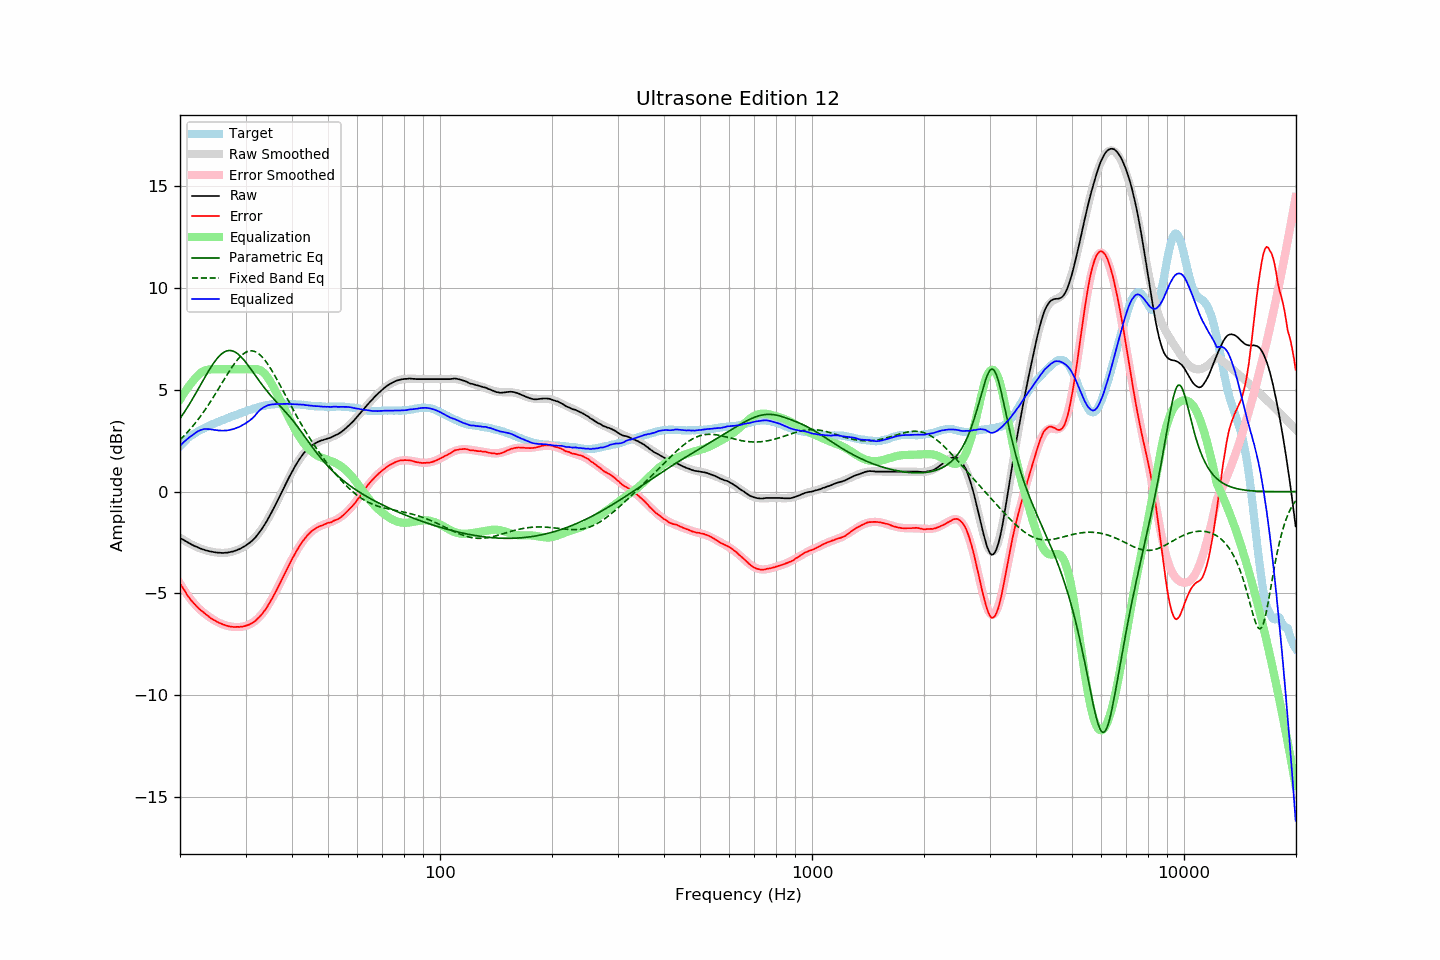

The data file committed next to this chart (first rows):
frequency, raw, error, smoothed, error_smoothed, equalization, parametric_eq, fixed_band_eq, equalized_raw, equalized_smoothed, target
20.00, -2.27, -4.49, -2.27, -4.51, 4.51, 3.58, 2.54, 2.24, 2.25, 2.22
20.20, -2.32, -4.63, -2.32, -4.64, 4.64, 3.69, 2.61, 2.32, 2.32, 2.31
20.40, -2.36, -4.76, -2.37, -4.77, 4.77, 3.81, 2.69, 2.40, 2.40, 2.39
20.61, -2.41, -4.87, -2.42, -4.89, 4.89, 3.93, 2.77, 2.47, 2.47, 2.46
20.81, -2.46, -5.02, -2.46, -5.00, 5.00, 4.05, 2.86, 2.54, 2.54, 2.55
21.02, -2.50, -5.13, -2.51, -5.11, 5.11, 4.18, 2.94, 2.61, 2.60, 2.63
21.23, -2.54, -5.23, -2.55, -5.22, 5.22, 4.31, 3.03, 2.67, 2.67, 2.69
21.44, -2.59, -5.34, -2.59, -5.32, 5.32, 4.44, 3.12, 2.73, 2.73, 2.75
21.66, -2.63, -5.43, -2.63, -5.42, 5.42, 4.57, 3.21, 2.79, 2.79, 2.80
21.87, -2.67, -5.52, -2.67, -5.51, 5.51, 4.71, 3.31, 2.84, 2.84, 2.85
22.09, -2.70, -5.60, -2.70, -5.60, 5.60, 4.84, 3.41, 2.90, 2.89, 2.90
22.31, -2.73, -5.68, -2.74, -5.68, 5.68, 4.98, 3.51, 2.95, 2.95, 2.95
22.54, -2.77, -5.76, -2.77, -5.76, 5.76, 5.12, 3.61, 2.99, 2.99, 2.99
22.76, -2.80, -5.83, -2.80, -5.83, 5.83, 5.26, 3.72, 3.02, 3.02, 3.03
22.99, -2.83, -5.89, -2.83, -5.90, 5.88, 5.40, 3.83, 3.05, 3.05, 3.06
23.22, -2.85, -5.95, -2.86, -5.97, 5.92, 5.54, 3.94, 3.07, 3.06, 3.10
23.45, -2.88, -6.02, -2.88, -6.03, 5.95, 5.68, 4.06, 3.07, 3.07, 3.14
23.69, -2.90, -6.08, -2.90, -6.09, 5.97, 5.81, 4.17, 3.07, 3.07, 3.18
23.92, -2.92, -6.14, -2.92, -6.14, 5.99, 5.94, 4.29, 3.06, 3.06, 3.22
24.16, -2.94, -6.21, -2.94, -6.20, 6.00, 6.07, 4.41, 3.05, 3.05, 3.27
24.40, -2.95, -6.25, -2.96, -6.25, 6.00, 6.19, 4.54, 3.05, 3.04, 3.30
24.65, -2.97, -6.30, -2.97, -6.30, 6.00, 6.31, 4.66, 3.03, 3.03, 3.33
24.89, -2.98, -6.34, -2.99, -6.34, 6.00, 6.42, 4.79, 3.02, 3.01, 3.36
25.14, -2.99, -6.39, -3.00, -6.39, 6.00, 6.52, 4.92, 3.01, 3.00, 3.39
25.39, -3.00, -6.43, -3.00, -6.43, 6.00, 6.61, 5.05, 3.00, 3.00, 3.42
25.65, -3.00, -6.47, -3.01, -6.47, 6.00, 6.69, 5.18, 3.00, 2.99, 3.46
25.91, -3.01, -6.50, -3.01, -6.50, 6.00, 6.76, 5.31, 2.99, 2.99, 3.48
26.16, -3.01, -6.53, -3.01, -6.53, 6.00, 6.82, 5.44, 2.99, 2.99, 3.51
26.43, -3.00, -6.55, -3.01, -6.56, 6.00, 6.87, 5.57, 3.00, 2.99, 3.55
26.69, -3.00, -6.58, -3.00, -6.58, 6.00, 6.90, 5.70, 3.00, 3.00, 3.58
26.96, -2.99, -6.60, -2.99, -6.60, 6.00, 6.92, 5.82, 3.01, 3.01, 3.61
27.23, -2.97, -6.62, -2.98, -6.62, 6.00, 6.92, 5.94, 3.03, 3.02, 3.65
27.50, -2.95, -6.63, -2.96, -6.63, 6.00, 6.91, 6.06, 3.05, 3.04, 3.68
27.77, -2.94, -6.64, -2.94, -6.64, 6.00, 6.89, 6.18, 3.06, 3.06, 3.70
28.05, -2.91, -6.65, -2.91, -6.65, 6.00, 6.86, 6.29, 3.09, 3.09, 3.74
28.33, -2.88, -6.64, -2.89, -6.65, 6.00, 6.81, 6.39, 3.12, 3.11, 3.76
28.62, -2.85, -6.64, -2.86, -6.65, 6.00, 6.75, 6.49, 3.15, 3.14, 3.79
28.90, -2.82, -6.65, -2.82, -6.65, 6.00, 6.68, 6.58, 3.18, 3.18, 3.83
29.19, -2.78, -6.63, -2.78, -6.64, 6.00, 6.61, 6.66, 3.22, 3.22, 3.84
29.48, -2.73, -6.63, -2.74, -6.63, 6.00, 6.52, 6.73, 3.27, 3.26, 3.89
29.78, -2.69, -6.61, -2.70, -6.61, 6.00, 6.43, 6.79, 3.31, 3.30, 3.91
30.08, -2.64, -6.58, -2.65, -6.59, 6.00, 6.33, 6.83, 3.36, 3.35, 3.94
30.38, -2.58, -6.55, -2.59, -6.56, 6.00, 6.23, 6.87, 3.42, 3.41, 3.97
30.68, -2.53, -6.53, -2.53, -6.53, 6.00, 6.12, 6.89, 3.47, 3.47, 4.00
30.99, -2.47, -6.49, -2.47, -6.49, 6.00, 6.01, 6.90, 3.53, 3.53, 4.02
31.30, -2.40, -6.45, -2.39, -6.44, 6.00, 5.90, 6.90, 3.60, 3.61, 4.05
31.61, -2.32, -6.40, -2.32, -6.39, 6.00, 5.79, 6.88, 3.68, 3.68, 4.08
31.93, -2.24, -6.34, -2.23, -6.33, 6.00, 5.68, 6.85, 3.76, 3.77, 4.09
32.24, -2.14, -6.25, -2.14, -6.26, 6.00, 5.57, 6.81, 3.86, 3.86, 4.11
32.57, -2.04, -6.19, -2.04, -6.18, 5.99, 5.46, 6.76, 3.94, 3.95, 4.14
32.89, -1.93, -6.10, -1.93, -6.10, 5.95, 5.35, 6.69, 4.02, 4.02, 4.17
33.22, -1.82, -6.01, -1.82, -6.01, 5.90, 5.25, 6.61, 4.08, 4.08, 4.19
33.55, -1.70, -5.91, -1.70, -5.90, 5.84, 5.14, 6.52, 4.13, 4.13, 4.21
33.89, -1.58, -5.80, -1.57, -5.79, 5.75, 5.04, 6.43, 4.17, 4.18, 4.22
34.23, -1.45, -5.70, -1.44, -5.68, 5.66, 4.94, 6.32, 4.20, 4.21, 4.24
34.57, -1.30, -5.55, -1.30, -5.55, 5.55, 4.84, 6.20, 4.24, 4.24, 4.25
34.92, -1.16, -5.42, -1.16, -5.42, 5.42, 4.75, 6.08, 4.26, 4.26, 4.26
35.27, -1.02, -5.29, -1.01, -5.29, 5.29, 4.66, 5.95, 4.27, 4.27, 4.28
35.62, -0.86, -5.14, -0.86, -5.14, 5.14, 4.57, 5.82, 4.28, 4.28, 4.28
35.97, -0.71, -5.00, -0.71, -5.00, 5.00, 4.48, 5.68, 4.29, 4.29, 4.28
... 635 more rows
